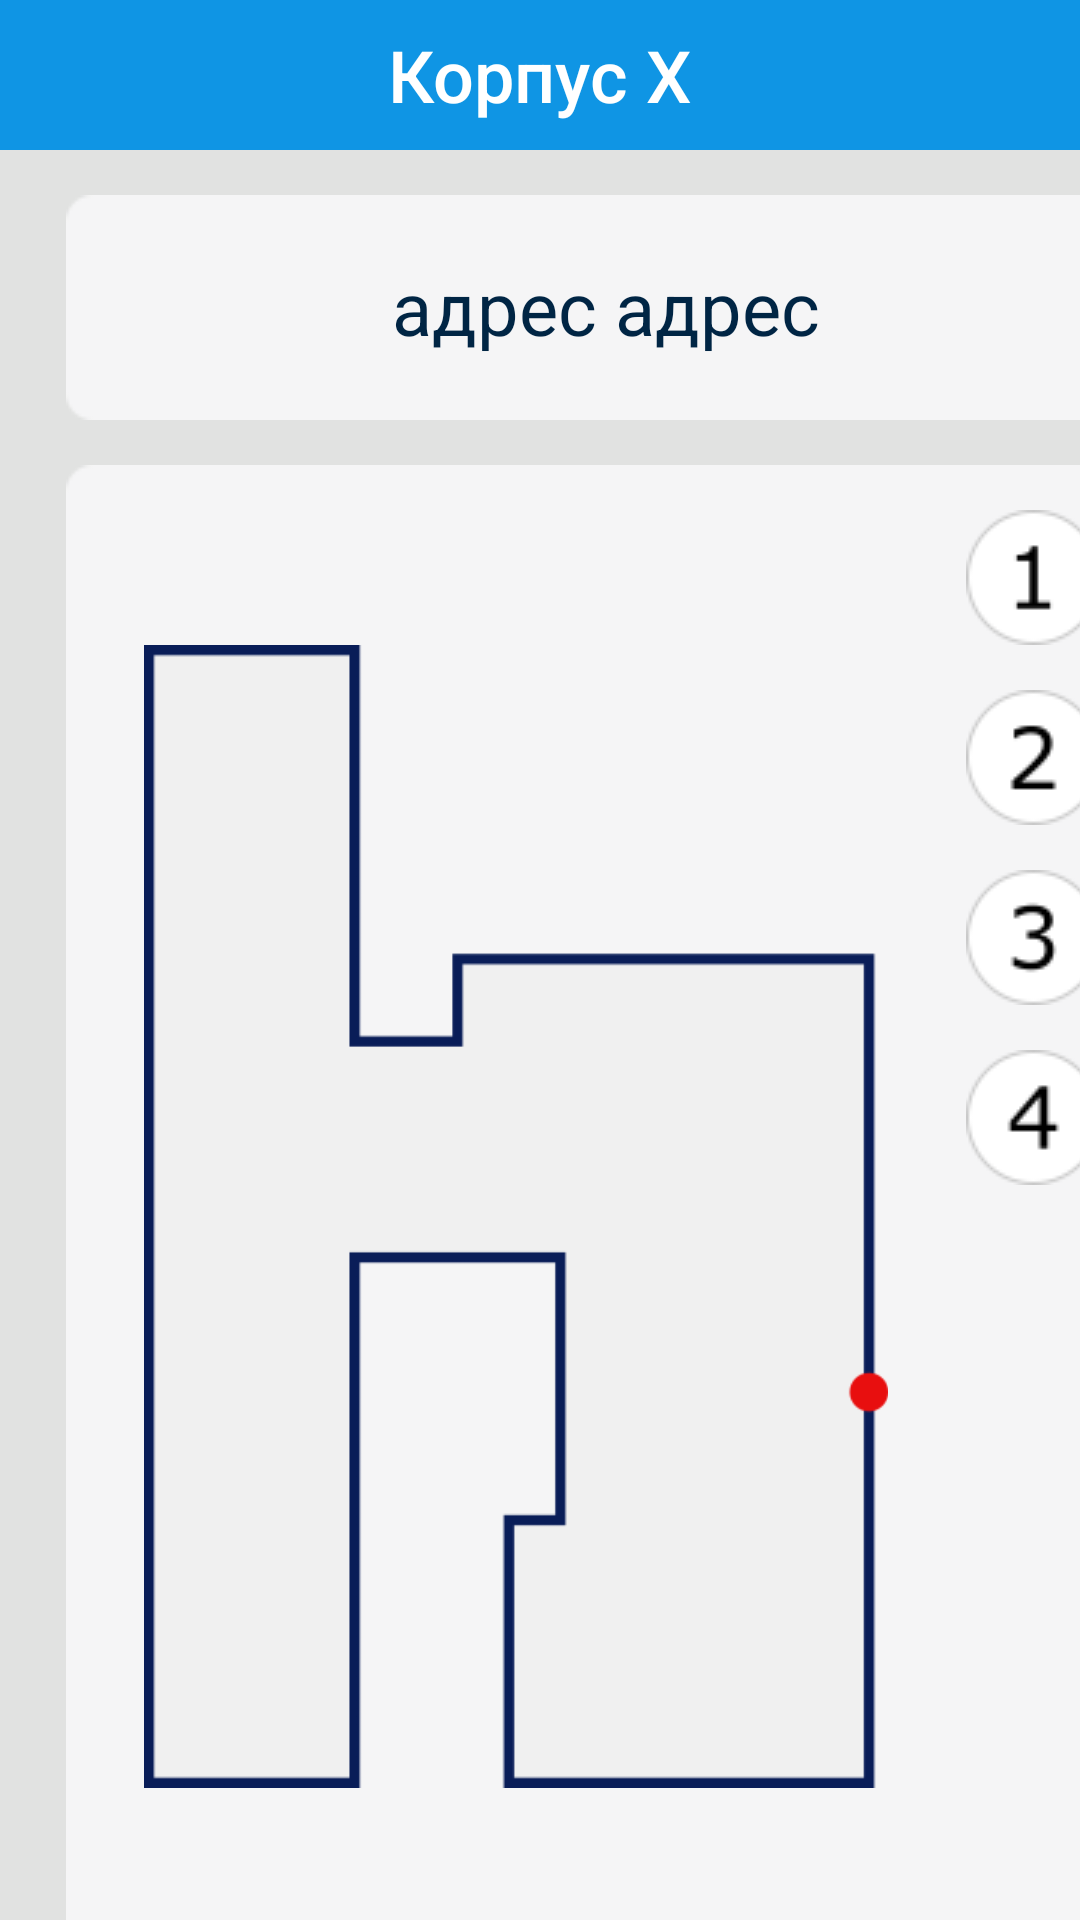

Layout XML and referenced resources for this Android screen:
<!-- AndroidManifest.xml: application theme AppTheme -->
<!-- res/layout/four_floors.xml -->
<?xml version="1.0" encoding="utf-8"?>
<LinearLayout xmlns:android="http://schemas.android.com/apk/res/android"
    android:layout_width="match_parent"
    android:layout_height="match_parent"
    android:background="@color/colorMain"
    android:orientation="vertical">

    <RelativeLayout
        android:layout_marginTop="0dp"
        android:layout_width="match_parent"
        android:layout_height="50dp"
        android:background="@color/colorHead">

        <TextView
            android:id="@+id/textView7"
            android:layout_width="wrap_content"
            android:layout_height="wrap_content"
            android:text="Корпус X"
            android:textColor="@color/colorText"
            android:textSize="24sp"
            android:fontFamily="sans-serif-medium"
            android:layout_centerVertical="true"
            android:layout_centerHorizontal="true">

        </TextView>

    </RelativeLayout>

    <RelativeLayout
        android:layout_width="360dp"
        android:layout_height="75dp"
        android:layout_marginHorizontal="22dp"
        android:layout_marginTop="15dp"
        android:background="@drawable/bg_360_75">

        <TextView
            android:id="@+id/textView2"
            android:layout_width="322dp"
            android:layout_height="45dp"
            android:layout_centerInParent="true"
            android:text="адрес адрес"
            android:textSize="12pt"
            android:gravity="center"
            android:textColor="@color/colorDarkBlueText">
        </TextView>

    </RelativeLayout>

    <RelativeLayout
        android:layout_width="360dp"
        android:layout_height="507dp"
        android:layout_marginHorizontal="22dp"
        android:layout_marginTop="15dp"
        android:paddingHorizontal="15dp"
        android:background="@drawable/bg_360_507">

        <ImageButton
            android:id="@+id/imageButton14"
            android:onClick="onClick41"
            android:layout_width="wrap_content"
            android:layout_height="wrap_content"
            android:src="@drawable/floor_one"
            android:layout_alignParentTop="true"
            android:layout_alignParentEnd="true"
            android:layout_marginTop="15dp"
            android:background="@color/colorList"
            android:contentDescription="@string/floor1_descr">

        </ImageButton>

        <ImageButton
            android:id="@+id/imageButton15"
            android:onClick="onClick42"
            android:layout_width="wrap_content"
            android:layout_height="wrap_content"
            android:src="@drawable/floor_two"
            android:layout_alignParentTop="true"
            android:layout_alignParentEnd="true"
            android:layout_marginTop="75dp"
            android:background="@color/colorList"
            android:contentDescription="@string/floor2_descr">

        </ImageButton>

        <ImageButton
            android:id="@+id/imageButton16"
            android:onClick="onClick43"
            android:layout_width="wrap_content"
            android:layout_height="wrap_content"
            android:src="@drawable/floor_three"
            android:layout_alignParentTop="true"
            android:layout_alignParentEnd="true"
            android:layout_marginTop="135dp"
            android:background="@color/colorList"
            android:contentDescription="@string/floor3_descr">

        </ImageButton>

        <ImageButton
            android:id="@+id/imageButton17"
            android:onClick="onClick44"
            android:layout_width="wrap_content"
            android:layout_height="wrap_content"
            android:src="@drawable/floor_four"
            android:layout_alignParentTop="true"
            android:layout_alignParentEnd="true"
            android:layout_marginTop="195dp"
            android:background="@color/colorList"
            android:contentDescription="@string/floor4_descr">
        </ImageButton>

        <ImageView
            android:id="@+id/imageView2"
            android:layout_marginVertical="60dp"
            android:layout_width="270dp"
            android:layout_height="381dp"
            android:contentDescription="@string/building"
            android:src="@drawable/k_building_1"/>

    </RelativeLayout>

</LinearLayout>
<!-- resources referenced by this layout -->
<resources>
  <color name="colorDarkBlueText">#002544</color>
  <color name="colorHead">#0F95E4</color>
  <color name="colorList">#F5F5F6</color>
  <color name="colorMain">#E1E2E1</color>
  <color name="colorText">#FFFFFF</color>
  <!-- drawable bg_360_507: png bitmap (drawable, 2292 bytes) -->
  <!-- drawable bg_360_75: png bitmap (drawable, 759 bytes) -->
  <!-- drawable floor_four: png bitmap (drawable, 1816 bytes) -->
  <!-- drawable floor_one: png bitmap (drawable, 1674 bytes) -->
  <!-- drawable floor_three: png bitmap (drawable, 1991 bytes) -->
  <!-- drawable floor_two: png bitmap (drawable, 1930 bytes) -->
  <!-- drawable k_building_1: png bitmap (drawable, 4893 bytes) -->
  <string name="building">Корпус</string>
  <string name="floor1_descr">Первый этаж</string>
  <string name="floor2_descr">Второй этаж</string>
  <string name="floor3_descr">Третий этаж</string>
  <string name="floor4_descr">Четвёртый этаж</string>
  <style name="AppTheme" parent="Theme.AppCompat.Light.NoActionBar">
          
          <item name="colorPrimary">@color/colorPrimary</item>
          <item name="colorPrimaryDark">@color/colorPrimaryDark</item>
          <item name="colorAccent">@color/colorAccent</item>
      </style>
  <color name="colorPrimary">#0018EE</color>
  <color name="colorPrimaryDark">#004C8C</color>
  <color name="colorAccent">#03DAC5</color>
</resources>
